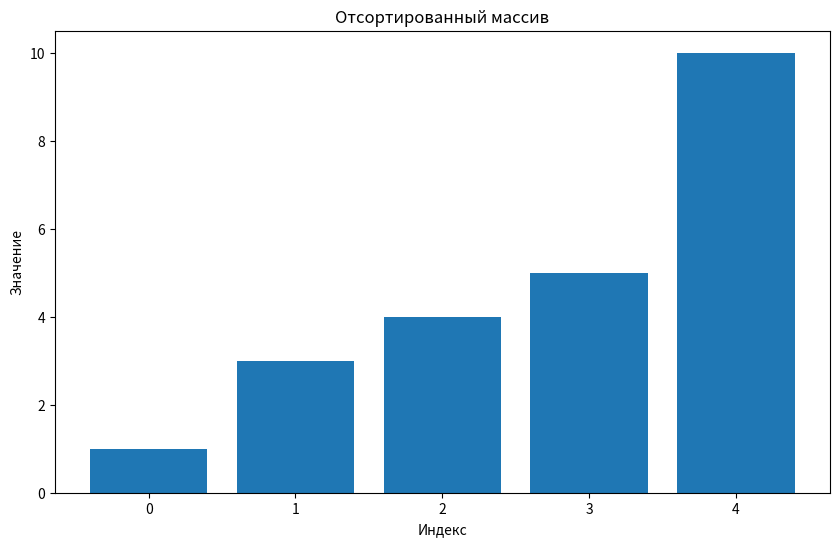
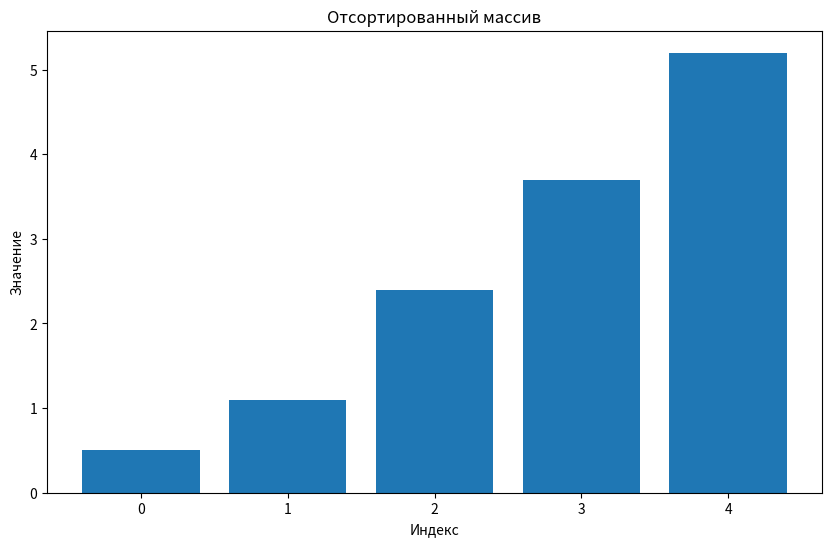
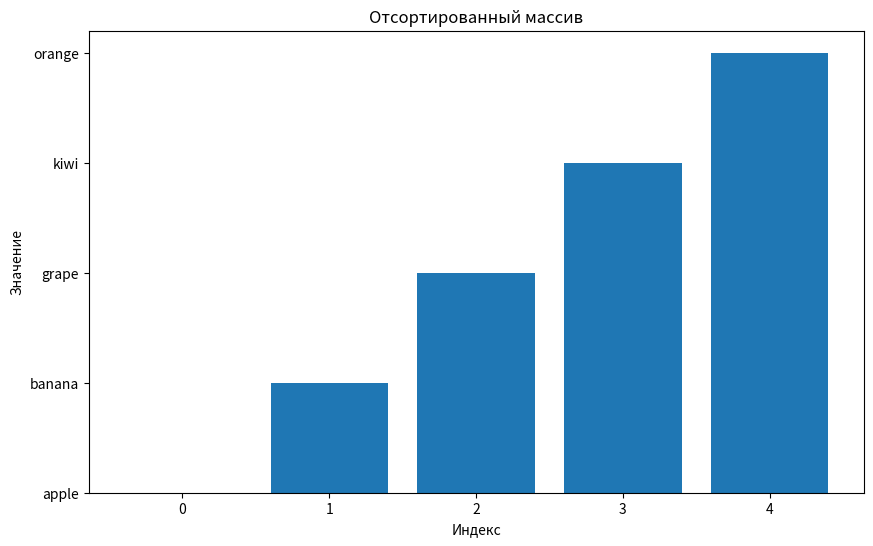
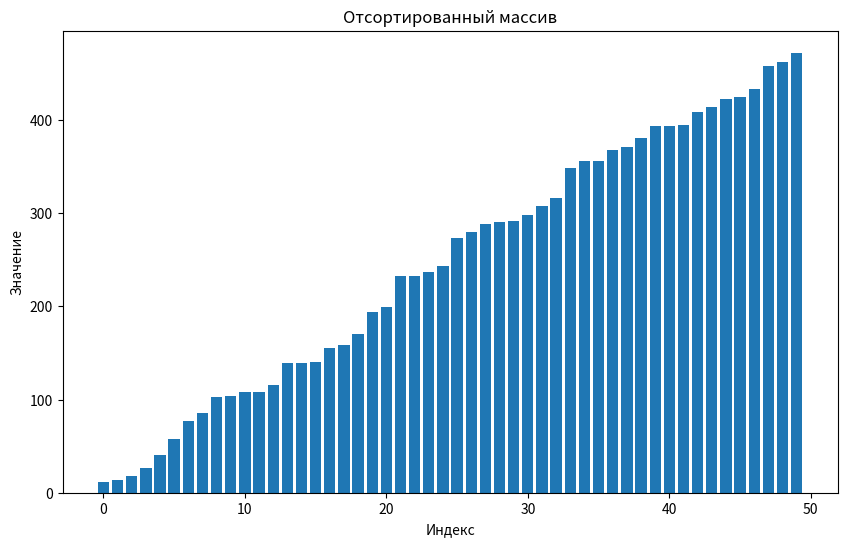

Here is the Python script that generated these plots, in order: (Note: this script raises an exception after producing the figures.)
import time
import random
import matplotlib.pyplot as plt
from typing import List, Union, Callable

class HeapSort:
    """Класс для реализации пирамидальной сортировки с расширенной функциональностью"""
    
    def __init__(self, 
                 data: List[Union[int, float, str]], 
                 reverse: bool = False,
                 key: Callable = None):
        """
        Инициализация объекта сортировки
        :param data: Сортируемый массив
        :param reverse: Флаг обратной сортировки
        :param key: Функция ключа для сортировки
        """
        self.original_data = data.copy()
        self.data = data.copy()
        self.reverse = reverse
        self.key = key if key else lambda x: x
        self.comparisons = 0
        self.swaps = 0
        self.steps = []

    def _heapify(self, n: int, i: int) -> None:
        """Внутренний метод для поддержания свойства кучи"""
        largest = i
        left = 2 * i + 1
        right = 2 * i + 2

        # Сравнение с левым потомком
        if left < n:
            self.comparisons += 1
            if (self.key(self.data[left]) > self.key(self.data[largest])) ^ self.reverse:
                largest = left

        # Сравнение с правым потомком
        if right < n:
            self.comparisons += 1
            if (self.key(self.data[right]) > self.key(self.data[largest])) ^ self.reverse:
                largest = right

        # Если наибольший элемент не корень
        if largest != i:
            self.swaps += 1
            self.data[i], self.data[largest] = self.data[largest], self.data[i]
            self.steps.append(self.data.copy())
            self._heapify(n, largest)

    def _build_heap(self) -> None:
        """Построение начальной кучи"""
        n = len(self.data)
        for i in range(n // 2 - 1, -1, -1):
            self._heapify(n, i)

    def sort(self) -> List[Union[int, float, str]]:
        """Основной метод сортировки"""
        start_time = time.time()
        self._build_heap()
        
        n = len(self.data)
        for i in range(n-1, 0, -1):
            self.data[0], self.data[i] = self.data[i], self.data[0]
            self.steps.append(self.data.copy())
            self._heapify(i, 0)
        
        self.execution_time = time.time() - start_time
        return self.data

    def analyze(self) -> dict:
        """Анализ производительности"""
        return {
            'data_size': len(self.data),
            'comparisons': self.comparisons,
            'swaps': self.swaps,
            'time': self.execution_time,
            'steps': len(self.steps)
        }

    def visualize(self, step: int = None) -> None:
        """Визуализация процесса сортировки"""
        plt.figure(figsize=(10, 6))
        if step is not None and step < len(self.steps):
            plt.bar(range(len(self.steps[step])), self.steps[step])
            plt.title(f'Шаг сортировки: {step}')
        else:
            plt.bar(range(len(self.data)), self.data)
            plt.title('Отсортированный массив')
        plt.xlabel('Индекс')
        plt.ylabel('Значение')
        plt.show()

def test_performance(data_sizes: List[int] = [100, 1000, 10000]) -> None:
    """Тестирование производительности на разных размерах данных"""
    results = []
    for size in data_sizes:
        data = [random.randint(0, 1000) for _ in range(size)]
        sorter = HeapSort(data)
        sorter.sort()
        stats = sorter.analyze()
        results.append(stats)
        print(f"Размер данных: {size}")
        print(f"Сравнения: {stats['comparisons']}")
        print(f"Обмены: {stats['swaps']}")
        print(f"Время: {stats['time']:.6f} сек")
        print("----------------------------------")
    
    # Визуализация результатов
    plt.plot(data_sizes, [r['time'] for r in results])
    plt.xlabel('Размер данных')
    plt.ylabel('Время (сек)')
    plt.title('Производительность пирамидальной сортировки')
    plt.show()

# Пример использования
if __name__ == "__main__":
    # Тестовые данные
    data_types = {
        'integers': [4, 10, 3, 5, 1],
        'floats': [5.2, 1.1, 3.7, 2.4, 0.5],
        'strings': ['banana', 'apple', 'orange', 'grape', 'kiwi'],
        'large_dataset': [random.randint(0, 500) for _ in range(50)]
    }

    # Сортировка разных типов данных
    for dtype, data in data_types.items():
        print(f"\nСортировка данных типа: {dtype}")
        sorter = HeapSort(data)
        sorted_data = sorter.sort()
        print(f"Исходные данные: {data}")
        print(f"Отсортированные данные: {sorted_data}")
        sorter.visualize()
    
    # Тестирование производительности
    test_performance()